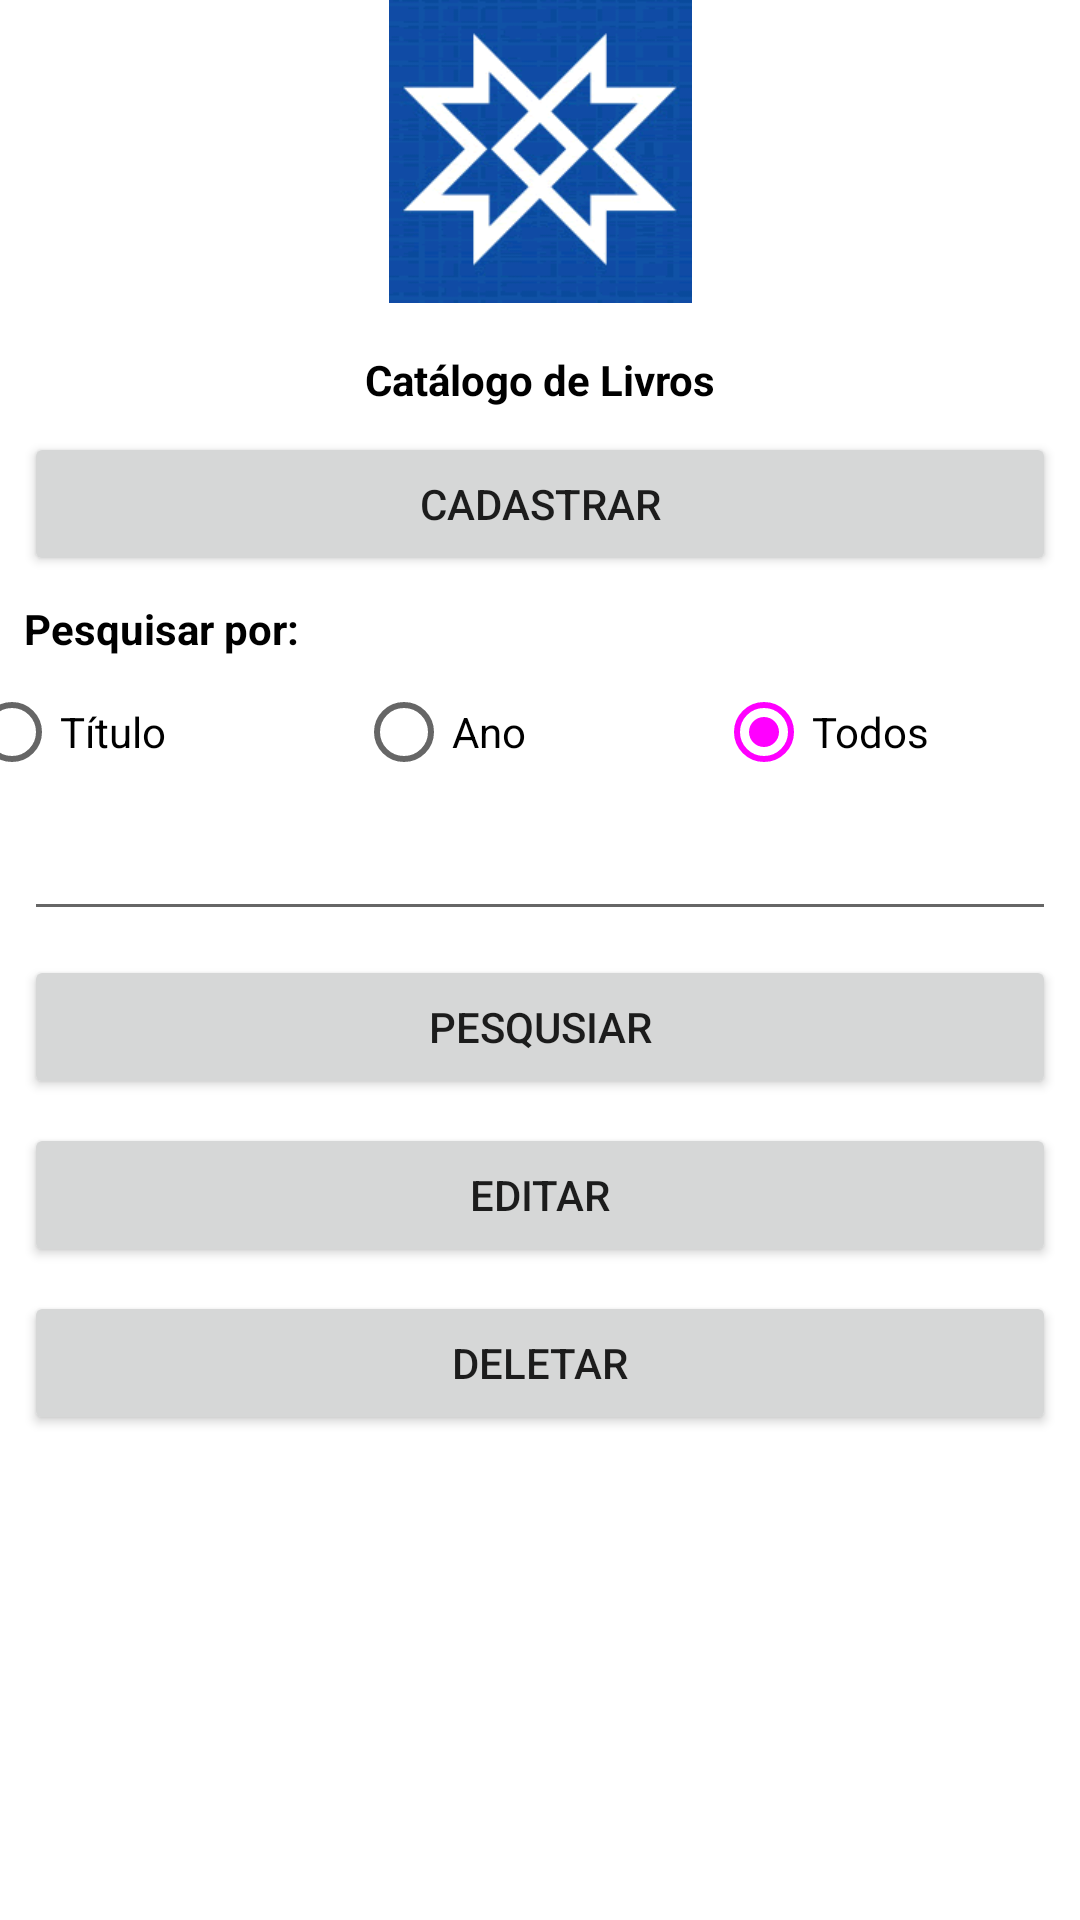

Layout XML and referenced resources for this Android screen:
<!-- AndroidManifest.xml: application theme Theme.BibliotecaUNIR -->
<!-- res/layout/activity_main.xml -->
<?xml version="1.0" encoding="utf-8"?>
<androidx.constraintlayout.widget.ConstraintLayout xmlns:android="http://schemas.android.com/apk/res/android"
    xmlns:app="http://schemas.android.com/apk/res-auto"
    xmlns:tools="http://schemas.android.com/tools"
    android:layout_width="match_parent"
    android:layout_height="match_parent"
    tools:context=".MainActivity">

    <ImageView
        android:id="@+id/imageView"
        android:layout_width="0dp"
        android:layout_height="101dp"
        app:layout_constraintEnd_toEndOf="parent"
        app:layout_constraintStart_toStartOf="parent"
        app:layout_constraintTop_toTopOf="parent"
        app:srcCompat="@drawable/unir_n" />

    <TextView
        android:id="@+id/textView"
        android:layout_width="wrap_content"
        android:layout_height="wrap_content"
        android:layout_marginTop="16dp"
        android:text="Catálogo de Livros"
        android:textColor="@color/black"
        android:textStyle="bold"
        app:layout_constraintEnd_toEndOf="parent"
        app:layout_constraintStart_toStartOf="parent"
        app:layout_constraintTop_toBottomOf="@+id/imageView" />

    <Button
        android:id="@+id/btn_cadastrar"
        android:layout_width="0dp"
        android:layout_height="wrap_content"
        android:layout_marginStart="8dp"
        android:layout_marginTop="8dp"
        android:layout_marginEnd="8dp"
        android:text="cadastrar"
        app:layout_constraintEnd_toEndOf="parent"
        app:layout_constraintStart_toStartOf="parent"
        app:layout_constraintTop_toBottomOf="@+id/textView" />

    <TextView
        android:id="@+id/textView2"
        android:layout_width="wrap_content"
        android:layout_height="wrap_content"
        android:layout_marginStart="8dp"
        android:layout_marginTop="8dp"
        android:text="Pesquisar por:"
        android:textColor="@color/black"
        android:textStyle="bold"
        app:layout_constraintStart_toStartOf="parent"
        app:layout_constraintTop_toBottomOf="@+id/btn_cadastrar" />

    <RadioGroup
        android:id="@+id/rb_pesquisar"
        android:layout_width="385dp"
        android:layout_height="34dp"
        android:layout_marginStart="8dp"
        android:layout_marginTop="8dp"
        android:layout_marginEnd="8dp"
        android:orientation="horizontal"
        app:layout_constraintEnd_toEndOf="parent"
        app:layout_constraintStart_toStartOf="parent"
        app:layout_constraintTop_toBottomOf="@+id/textView2">

        <RadioButton
            android:id="@+id/rb_titulo"
            android:layout_width="wrap_content"
            android:layout_height="wrap_content"
            android:layout_weight="1"
            android:text="Título" />

        <RadioButton
            android:id="@+id/rb_ano"
            android:layout_width="wrap_content"
            android:layout_height="wrap_content"
            android:layout_weight="1"
            android:text="Ano" />

        <RadioButton
            android:id="@+id/rb_todos"
            android:layout_width="wrap_content"
            android:layout_height="wrap_content"
            android:layout_weight="1"
            android:checked="true"
            android:text="Todos" />
    </RadioGroup>

    <EditText
        android:id="@+id/edt_pesquisar"
        android:layout_width="0dp"
        android:layout_height="wrap_content"
        android:layout_marginStart="8dp"
        android:layout_marginTop="8dp"
        android:layout_marginEnd="8dp"
        android:ems="10"
        android:inputType="textPersonName"
        app:layout_constraintEnd_toEndOf="parent"
        app:layout_constraintStart_toStartOf="parent"
        app:layout_constraintTop_toBottomOf="@+id/rb_pesquisar" />

    <Button
        android:id="@+id/btn_pesquisar"
        android:layout_width="0dp"
        android:layout_height="wrap_content"
        android:layout_marginStart="8dp"
        android:layout_marginTop="8dp"
        android:layout_marginEnd="8dp"
        android:text="Pesqusiar"
        app:layout_constraintEnd_toEndOf="parent"
        app:layout_constraintStart_toStartOf="parent"
        app:layout_constraintTop_toBottomOf="@+id/edt_pesquisar" />

    <Button
        android:id="@+id/btn_editar"
        android:layout_width="0dp"
        android:layout_height="wrap_content"
        android:layout_marginStart="8dp"
        android:layout_marginTop="8dp"
        android:layout_marginEnd="8dp"
        android:text="Editar"
        app:layout_constraintEnd_toEndOf="parent"
        app:layout_constraintStart_toStartOf="parent"
        app:layout_constraintTop_toBottomOf="@+id/btn_pesquisar" />

    <Button
        android:id="@+id/btn_deletar"
        android:layout_width="0dp"
        android:layout_height="wrap_content"
        android:layout_marginStart="8dp"
        android:layout_marginTop="8dp"
        android:layout_marginEnd="8dp"
        android:text="Deletar"
        app:layout_constraintEnd_toEndOf="parent"
        app:layout_constraintStart_toStartOf="parent"
        app:layout_constraintTop_toBottomOf="@+id/btn_editar" />

</androidx.constraintlayout.widget.ConstraintLayout>
<!-- resources referenced by this layout -->
<resources>
  <!-- drawable unir_n: png bitmap (drawable, 22806 bytes) -->
  <style name="Theme.BibliotecaUNIR" parent="Theme.MaterialComponents.DayNight.NoActionBar">
          
          <item name="colorPrimary">@color/black</item>
          <item name="colorPrimaryVariant">@color/purple_700</item>
          <item name="colorOnPrimary">@color/white</item>
          
          <item name="colorSecondary">@color/gray</item>
          <item name="colorSecondaryVariant">@color/teal_700</item>
          <item name="colorOnSecondary">@color/black</item>
          
          <item name="android:statusBarColor" tools:targetApi="l">?attr/colorPrimaryVariant</item>
          
      </style>
  <!-- not gathered from this repository: default colours our renderer supplied (Android Studio template values) -->
  <color name="purple_700">#FF3700B3</color>
  <color name="teal_700">#FF018786</color>
  <color name="black">#FF000000</color>
  <color name="white">#FFFFFFFF</color>
</resources>
